The GitHub repository KrishYadav454/Malignancy-Detection-in-Lung-Nodules-Using-CNN contains a labelled image folder "cancerous_and_non-cancerous" with 2 categories: cancerous, non-cancerous. Examples follow, each with its label.

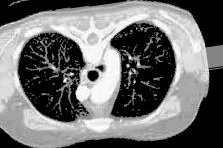
Label: non-cancerous

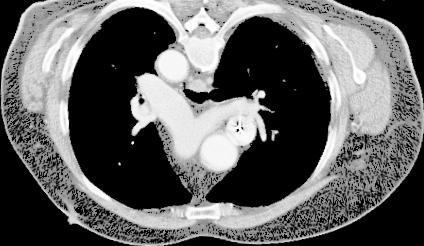
Label: cancerous

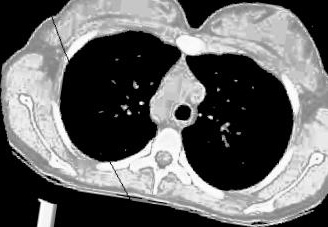
Label: non-cancerous

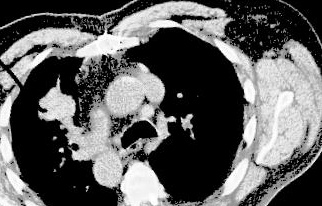
Label: cancerous

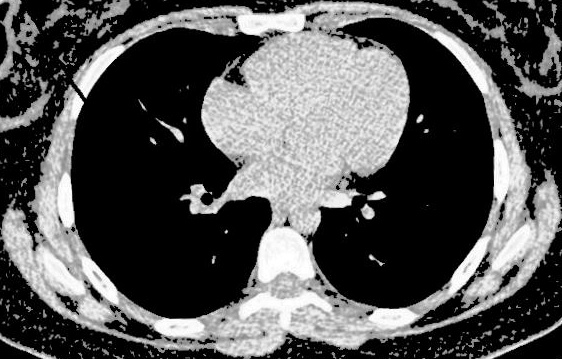
Label: non-cancerous

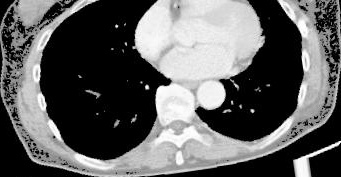
Label: cancerous
